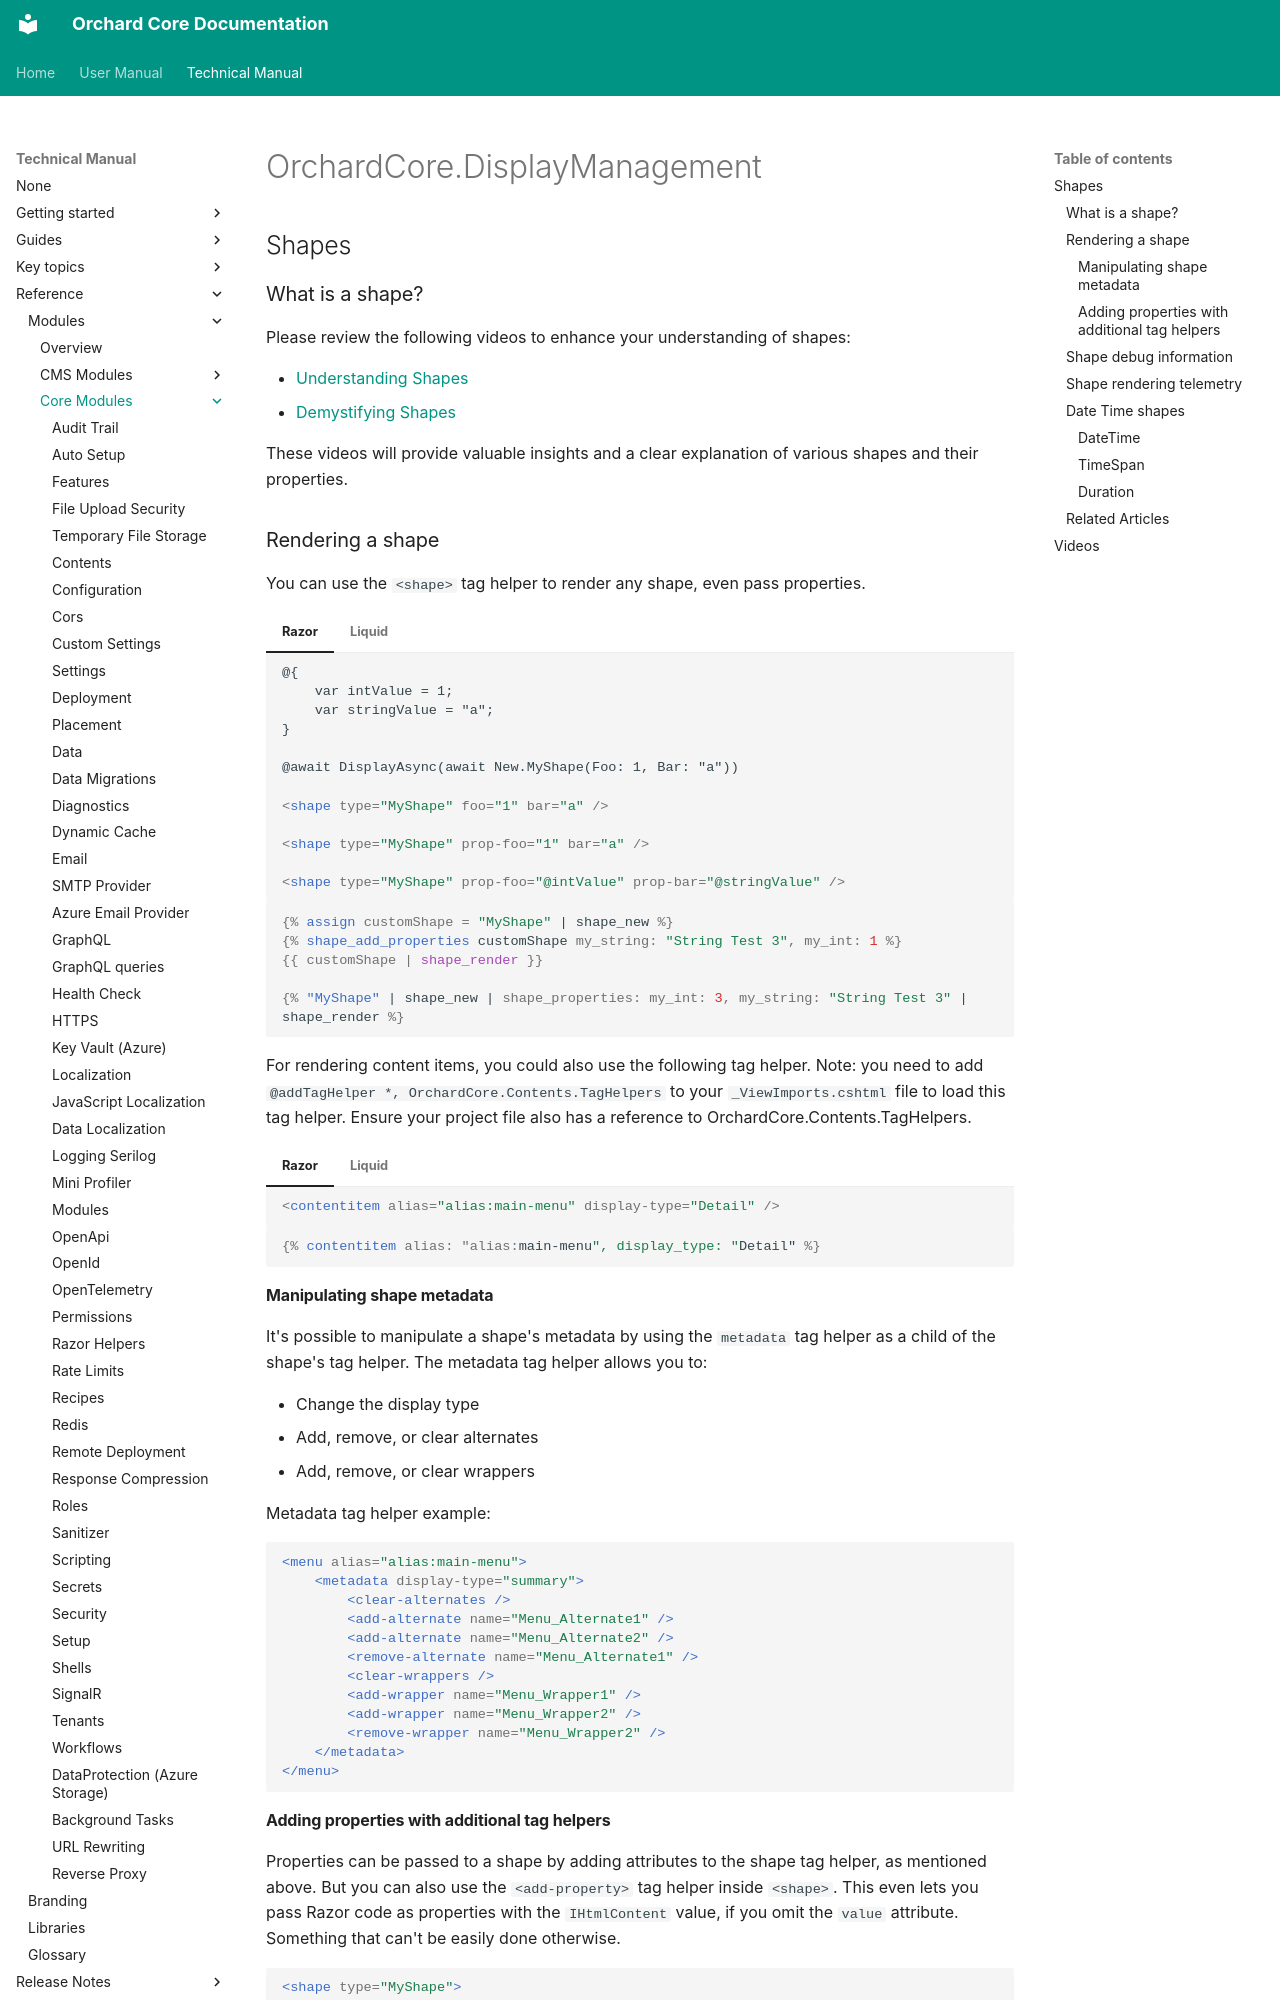

repository: OrchardCMS/OrchardCore · page: reference/modules/DisplayManagement/index.html · generator: mkdocs

# OrchardCore.DisplayManagement

## Shapes

### What is a shape?

Please review the following videos to enhance your understanding of shapes:

- [Understanding Shapes](https://youtu.be/gKLjtCIs4GU)
- [Demystifying Shapes](https://www.youtube.com/watch?v=yaZhKuD2qoI)

These videos will provide valuable insights and a clear explanation of various shapes and their properties.

### Rendering a shape

You can use the `<shape>` tag helper to render any shape, even pass properties.

=== "Razor"

    ``` html
    @{
        var intValue = 1;
        var stringValue = "a";
    }

    @await DisplayAsync(await New.MyShape(Foo: 1, Bar: "a"))

    <shape type="MyShape" foo="1" bar="a" />

    <shape type="MyShape" prop-foo="1" bar="a" />

    <shape type="MyShape" prop-foo="@intValue" prop-bar="@stringValue" />
    ```

=== "Liquid"

    ``` liquid
    {% assign customShape = "MyShape" | shape_new %}
    {% shape_add_properties customShape my_string: "String Test 3", my_int: 1 %}
    {{ customShape | shape_render }}

    {% "MyShape" | shape_new | shape_properties: my_int: 3, my_string: "String Test 3" | shape_render %}
    ```

For rendering content items, you could also use the following tag helper.
Note: you need to add `@addTagHelper *, OrchardCore.Contents.TagHelpers` to your `_ViewImports.cshtml` file to load this tag helper. Ensure your project file also has a reference to OrchardCore.Contents.TagHelpers.

=== "Razor"

    ``` html
    <contentitem alias="alias:main-menu" display-type="Detail" />
    ```

=== "Liquid"

    ``` liquid
    {% contentitem alias: "alias:main-menu", display_type: "Detail" %}
    ```

#### Manipulating shape metadata

It's possible to manipulate a shape's metadata by using the `metadata` tag helper as a child of the shape's tag helper. The metadata tag helper allows you to:

- Change the display type
- Add, remove, or clear alternates
- Add, remove, or clear wrappers

Metadata tag helper example:

```xml
<menu alias="alias:main-menu">
    <metadata display-type="summary">
        <clear-alternates />
        <add-alternate name="Menu_Alternate1" />
        <add-alternate name="Menu_Alternate2" />
        <remove-alternate name="Menu_Alternate1" />
        <clear-wrappers />
        <add-wrapper name="Menu_Wrapper1" />
        <add-wrapper name="Menu_Wrapper2" />
        <remove-wrapper name="Menu_Wrapper2" />
    </metadata>
</menu>
```
